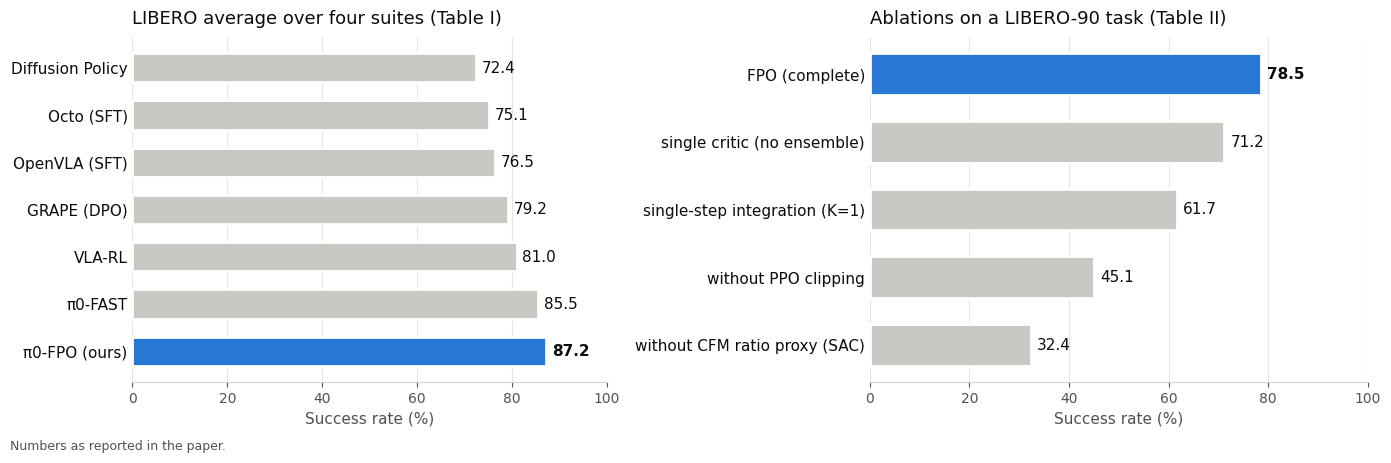

Write Python code to recreate this figure. (Note: this script raises an exception after producing the figure.)
"""Re-plot the paper's reported numbers (Table I average column and Table II).

    python scripts/plot_paper_results.py --out assets/paper_results.png

All values are copied from the ICRA 2026 paper; nothing here is re-measured.
"""
import argparse

import matplotlib
matplotlib.use('Agg')
import matplotlib.pyplot as plt  # noqa: E402

# Table I, "Average" column (success rate, %)
LIBERO_AVG = [
    ('Diffusion Policy', 72.4), ('Octo (SFT)', 75.1), ('OpenVLA (SFT)', 76.5), ('GRAPE (DPO)', 79.2),
    ('VLA-RL', 81.0), ('π0-FAST', 85.5), ('π0-FPO (ours)', 87.2),
]
# Table II, LIBERO-90 "pick up the butter and put it in the tray" (final success rate, %)
ABLATIONS = [
    ('FPO (complete)', 78.5), ('single critic (no ensemble)', 71.2), ('single-step integration (K=1)', 61.7),
    ('without PPO clipping', 45.1), ('without CFM ratio proxy (SAC)', 32.4),
]
HIGHLIGHT, NEUTRAL, INK, MUTED = '#2a78d6', '#c9c8c2', '#0b0b0b', '#52514e'


def hbar(ax, rows, highlight_label, title, xmax):
    labels = [r[0] for r in rows][::-1]
    values = [r[1] for r in rows][::-1]
    colors = [HIGHLIGHT if lab == highlight_label else NEUTRAL for lab in labels]
    bars = ax.barh(labels, values, color=colors, height=0.62, edgecolor='white', linewidth=2)
    for b, v, lab in zip(bars, values, labels):
        ax.text(v + xmax * 0.012, b.get_y() + b.get_height() / 2, f'{v:.1f}', va='center', fontsize=11,
                color=INK, fontweight='bold' if lab == highlight_label else 'normal')
    ax.set_xlim(0, xmax)
    ax.set_title(title, loc='left', fontsize=13, color=INK, pad=10)
    ax.set_xlabel('Success rate (%)', color=MUTED, fontsize=11)
    ax.tick_params(axis='y', labelsize=11, colors=INK, length=0)
    ax.tick_params(axis='x', labelsize=10, colors=MUTED)
    ax.grid(axis='x', color='#e6e5e0', linewidth=0.8)
    ax.set_axisbelow(True)
    for side in ('top', 'right', 'left'):
        ax.spines[side].set_visible(False)
    ax.spines['bottom'].set_color('#d6d5cf')


def main():
    p = argparse.ArgumentParser()
    p.add_argument('--out', default='assets/paper_results.png')
    a = p.parse_args()
    plt.rcParams['font.family'] = 'DejaVu Sans'
    fig, (ax1, ax2) = plt.subplots(1, 2, figsize=(14, 4.6), gridspec_kw={'width_ratios': [1, 1.05]})
    fig.patch.set_facecolor('white')
    hbar(ax1, LIBERO_AVG, 'π0-FPO (ours)', 'LIBERO average over four suites (Table I)', 100)
    hbar(ax2, ABLATIONS, 'FPO (complete)', 'Ablations on a LIBERO-90 task (Table II)', 100)
    fig.text(0.01, 0.01, 'Numbers as reported in the paper.', fontsize=9, color=MUTED)
    fig.tight_layout(rect=(0, 0.03, 1, 1))
    fig.savefig(a.out, dpi=160, facecolor='white')
    print('saved', a.out)


if __name__ == '__main__':
    main()
